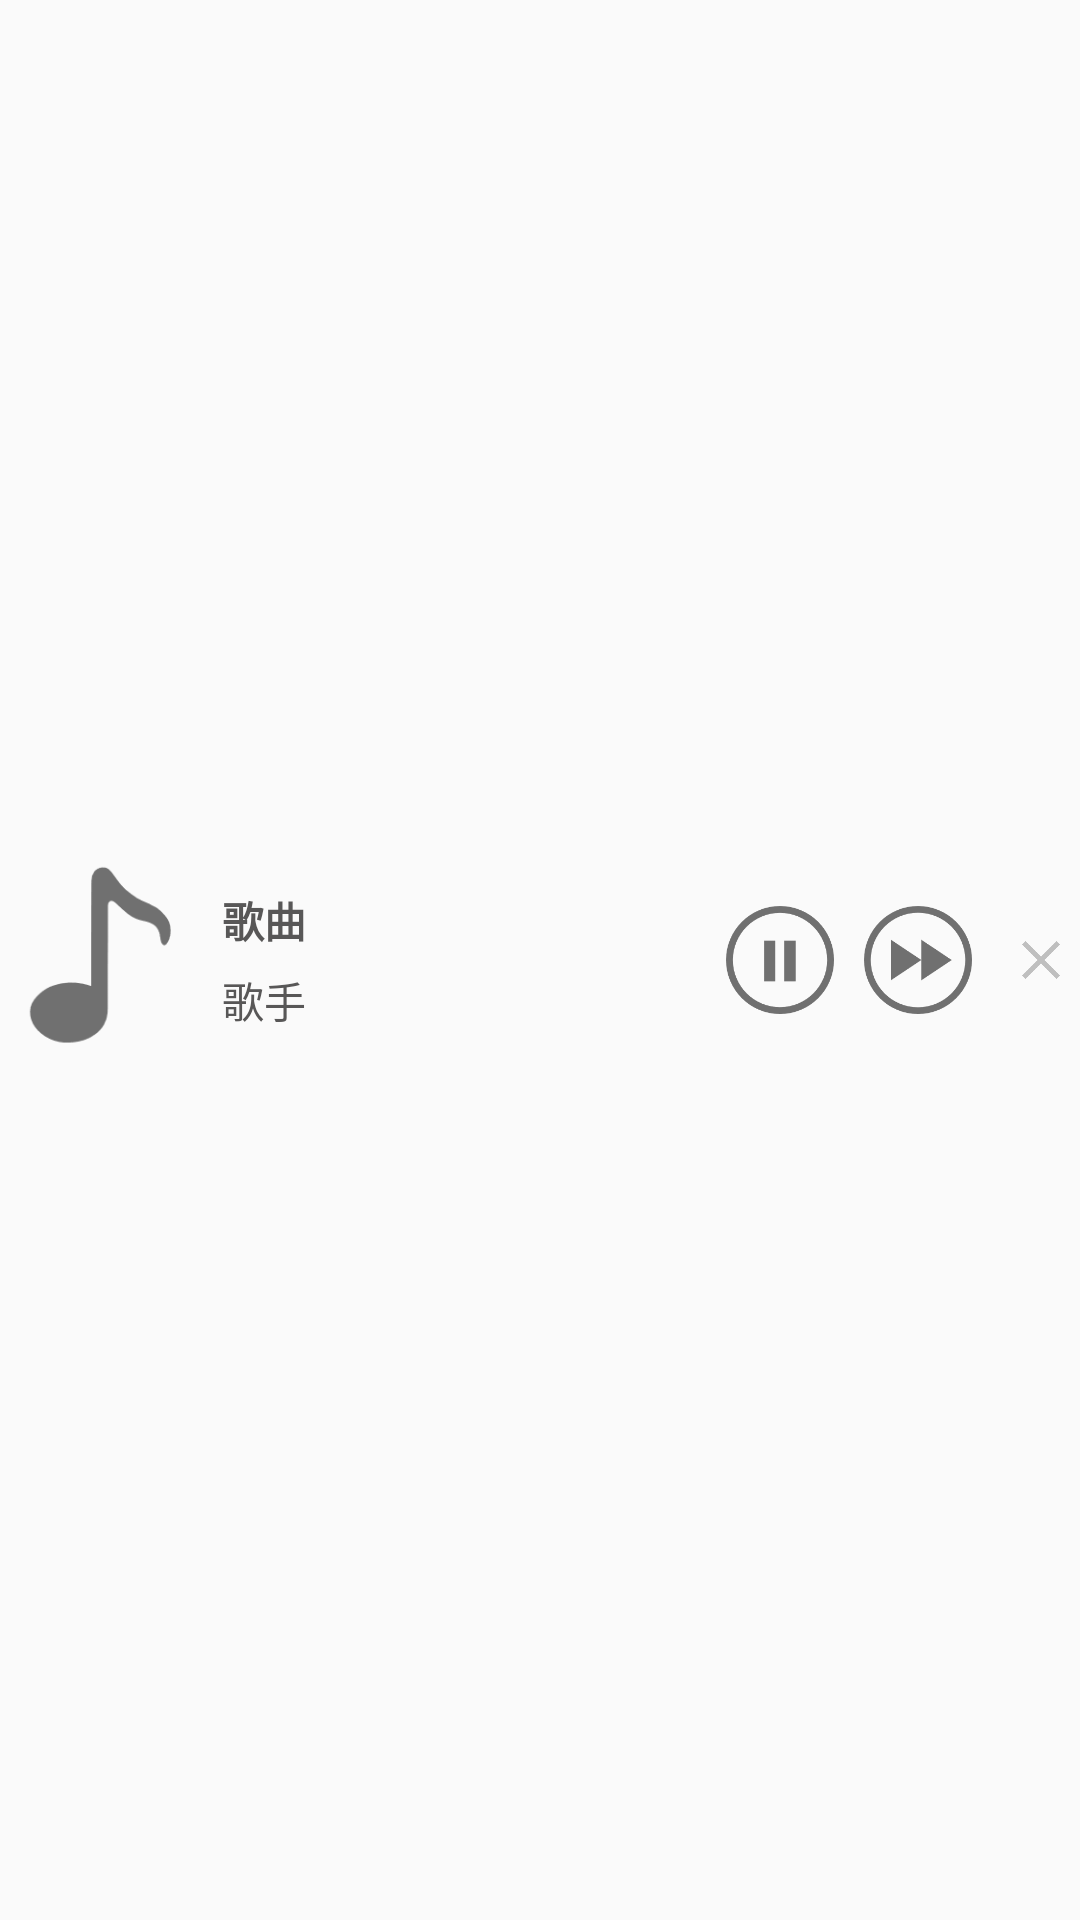

Android layout source for this screen:
<!-- AndroidManifest.xml: application theme AppTheme -->
<!-- res/layout/statusbar.xml -->
<?xml version="1.0" encoding="utf-8"?>
<LinearLayout xmlns:android="http://schemas.android.com/apk/res/android"
    android:layout_width="match_parent"
    android:layout_height="wrap_content"
    android:gravity="center_vertical"
    android:orientation="horizontal">

    <ImageView
        android:background="@drawable/back_iv"
        android:layout_marginRight="8dp"
        android:id="@+id/iv_music_notification"
        android:layout_width="64dp"
        android:layout_height="64dp" />

    <LinearLayout
        android:layout_marginLeft="2dp"
        xmlns:android="http://schemas.android.com/apk/res/android"
        android:layout_width="match_parent"
        android:layout_height="wrap_content"
        android:layout_weight="1"
        android:gravity="center"
        android:orientation="vertical">

        <TextView
            style="@android:style/TextAppearance.StatusBar.EventContent.Title"
            android:textColor="@color/Gray"
            android:layout_marginBottom="6dp"
            android:singleLine="true"
            android:id="@+id/tv_music_song_notification"
            android:layout_width="match_parent"
            android:layout_height="wrap_content"
            android:text="歌曲" />

        <TextView
            style="@android:style/TextAppearance.StatusBar.EventContent"
            android:textColor="@color/Gray"
            android:singleLine="true"
            android:id="@+id/tv_music_singer_notification"
            android:layout_width="match_parent"
            android:layout_height="wrap_content"
            android:text="歌手" />

    </LinearLayout>

    <ImageButton

        android:layout_marginLeft="2dp"
        android:background="@drawable/music_stop"
        android:id="@+id/ib_music_playStop_notification"
        android:layout_width="36dp"
        android:layout_height="36dp" />

    <ImageButton
        android:layout_marginLeft="10dp"
        android:background="@drawable/music_play_next"
        android:id="@+id/ib_music_next_notification"
        android:layout_width="36dp"
        android:layout_height="36dp" />

    <ImageButton
        android:layout_marginLeft="10dp"
        android:background="@drawable/music_stop_noti"
        android:id="@+id/ib_music_stop_notification"
        android:layout_width="26dp"
        android:layout_height="26dp" />



</LinearLayout>
<!-- resources referenced by this layout -->
<resources>
  <color name="Gray">#585757</color>
  <!-- drawable back_iv: png bitmap (drawable, 1882 bytes) -->
  <!-- drawable music_play_next: png bitmap (drawable, 4025 bytes) -->
  <!-- drawable music_stop: png bitmap (drawable, 3346 bytes) -->
  <!-- drawable music_stop_noti: png bitmap (drawable, 936 bytes) -->
  <style name="AppTheme" parent="Theme.AppCompat.Light.NoActionBar">
          
          <item name="colorPrimary">@color/colorPrimary</item>
          <item name="colorPrimaryDark">@color/colorPrimaryDark</item>
          <item name="colorAccent">@color/colorAccent</item>
      </style>
  <color name="colorPrimary">#ffffff</color>
  <color name="colorPrimaryDark">#545454</color>
  <color name="colorAccent">#FF4081</color>
</resources>
